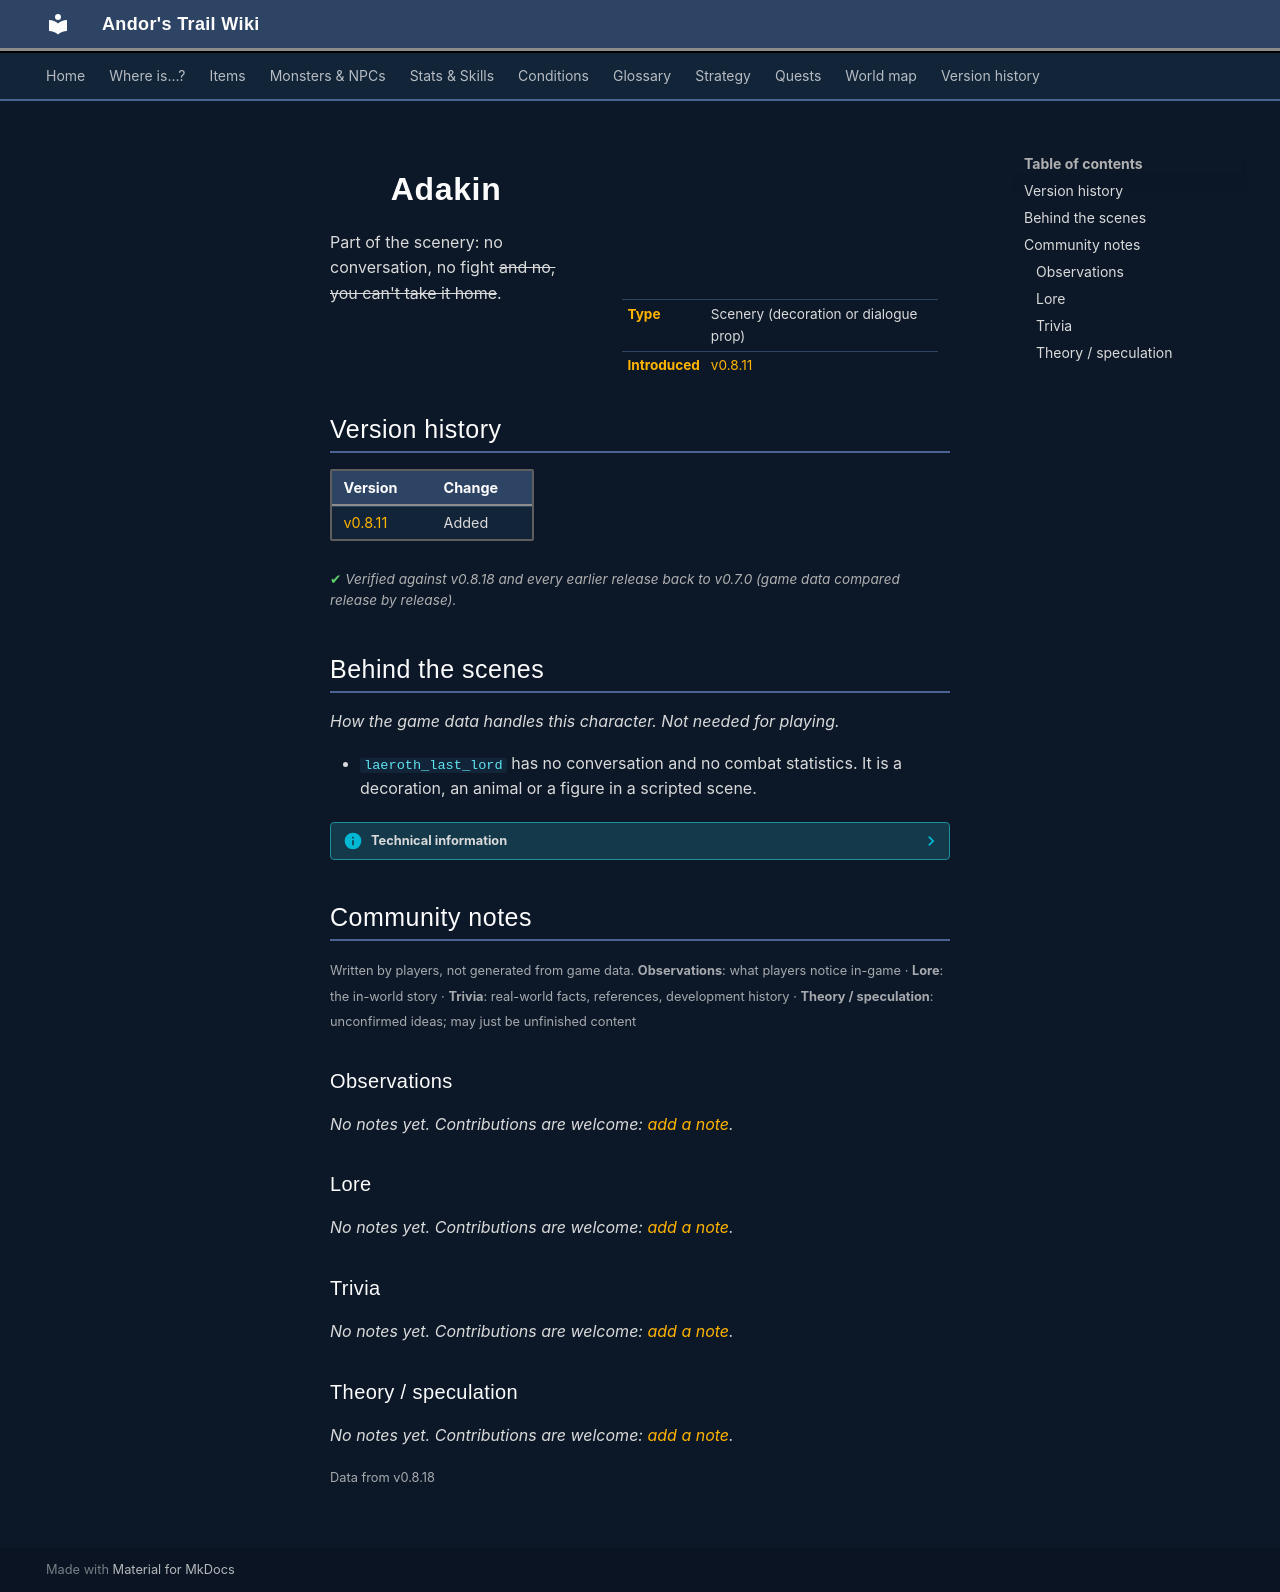

repository: asdfghjkl628/Andor-s-Trail-Wikiiii · page: monsters/laeroth_last_lord/index.html · generator: mkdocs

---
description: "Adakin is scenery in Andor's Trail: a decoration or dialogue prop."
---

# ![](../assets/icons/monsters/monsters_tometik1_2.png){ .sprite } Adakin

<div class="infobox" markdown>

<p class="ib-img"><img class="sprite" src="../../assets/icons/monsters/monsters_tometik1_2.png" alt=""></p>

| | |
|---|---|
| **Type** | Scenery (decoration or dialogue prop) |
| **Introduced** | [v0.8.11](../versions/0.8.11.md) |

</div>

Part of the scenery: no conversation, no fight ~~and no, you can't take it home~~.


## Version history

| Version | Change |
|---|---|
| [v0.8.11](../versions/0.8.11.md) | Added |

<p class="verified">Verified against v0.8.18 and every earlier release back to v0.7.0 (game data compared release by release).</p>


## Behind the scenes

*How the game data handles this character. Not needed for playing.*

- `laeroth_last_lord` has no conversation and no combat statistics. It is a decoration, an animal or a figure in a scripted scene.

??? info "Technical information"

    | | |
    |---|---|
    | Entry ID | `laeroth_last_lord` |
    | Type (wiki) | Scenery |
    | Spawn group | `laeroth_last_lord` |
    | Loot table | – |
    | Conversation | – |
    | Faction | – |
    | Movement | – |
    | Icon | `monsters_tometik1:2` |
    | Defined in | `res/raw/monsterlist_laeroth.json` |

    Raw data:

    ```json
    {
     "id": "laeroth_last_lord",
     "name": "Adakin",
     "iconID": "monsters_tometik1:2",
     "unique": 1
    }
    ```


## Community notes

<small>Written by players, not generated from game data. **Observations**: what players notice in-game · **Lore**: the in-world story · **Trivia**: real-world facts, references, development history · **Theory / speculation**: unconfirmed ideas; may just be unfinished content</small>

### Observations

*No notes yet. Contributions are welcome: [add a note](https://github.com/asdfghjkl628/Andor-s-Trail-Wikiiii/new/main/notes/monsters?filename=laeroth_last_lord.md&value=%23%23%20Observations%0A%0A%3C%21--%20what%20players%20notice%20in-game%20--%3E%0A%0A%23%23%20Lore%0A%0A%3C%21--%20the%20in-world%20story%20--%3E%0A%0A%23%23%20Trivia%0A%0A%3C%21--%20real-world%20facts%2C%20references%2C%20development%20history%20--%3E%0A%0A%23%23%20Theory%20/%20speculation%0A%0A%3C%21--%20unconfirmed%20ideas%3B%20may%20just%20be%20unfinished%20content%20--%3E%0A).*

### Lore

*No notes yet. Contributions are welcome: [add a note](https://github.com/asdfghjkl628/Andor-s-Trail-Wikiiii/new/main/notes/monsters?filename=laeroth_last_lord.md&value=%23%23%20Observations%0A%0A%3C%21--%20what%20players%20notice%20in-game%20--%3E%0A%0A%23%23%20Lore%0A%0A%3C%21--%20the%20in-world%20story%20--%3E%0A%0A%23%23%20Trivia%0A%0A%3C%21--%20real-world%20facts%2C%20references%2C%20development%20history%20--%3E%0A%0A%23%23%20Theory%20/%20speculation%0A%0A%3C%21--%20unconfirmed%20ideas%3B%20may%20just%20be%20unfinished%20content%20--%3E%0A).*

### Trivia

*No notes yet. Contributions are welcome: [add a note](https://github.com/asdfghjkl628/Andor-s-Trail-Wikiiii/new/main/notes/monsters?filename=laeroth_last_lord.md&value=%23%23%20Observations%0A%0A%3C%21--%20what%20players%20notice%20in-game%20--%3E%0A%0A%23%23%20Lore%0A%0A%3C%21--%20the%20in-world%20story%20--%3E%0A%0A%23%23%20Trivia%0A%0A%3C%21--%20real-world%20facts%2C%20references%2C%20development%20history%20--%3E%0A%0A%23%23%20Theory%20/%20speculation%0A%0A%3C%21--%20unconfirmed%20ideas%3B%20may%20just%20be%20unfinished%20content%20--%3E%0A).*

### Theory / speculation

*No notes yet. Contributions are welcome: [add a note](https://github.com/asdfghjkl628/Andor-s-Trail-Wikiiii/new/main/notes/monsters?filename=laeroth_last_lord.md&value=%23%23%20Observations%0A%0A%3C%21--%20what%20players%20notice%20in-game%20--%3E%0A%0A%23%23%20Lore%0A%0A%3C%21--%20the%20in-world%20story%20--%3E%0A%0A%23%23%20Trivia%0A%0A%3C%21--%20real-world%20facts%2C%20references%2C%20development%20history%20--%3E%0A%0A%23%23%20Theory%20/%20speculation%0A%0A%3C%21--%20unconfirmed%20ideas%3B%20may%20just%20be%20unfinished%20content%20--%3E%0A).*


<small>Data from v0.8.18</small>
